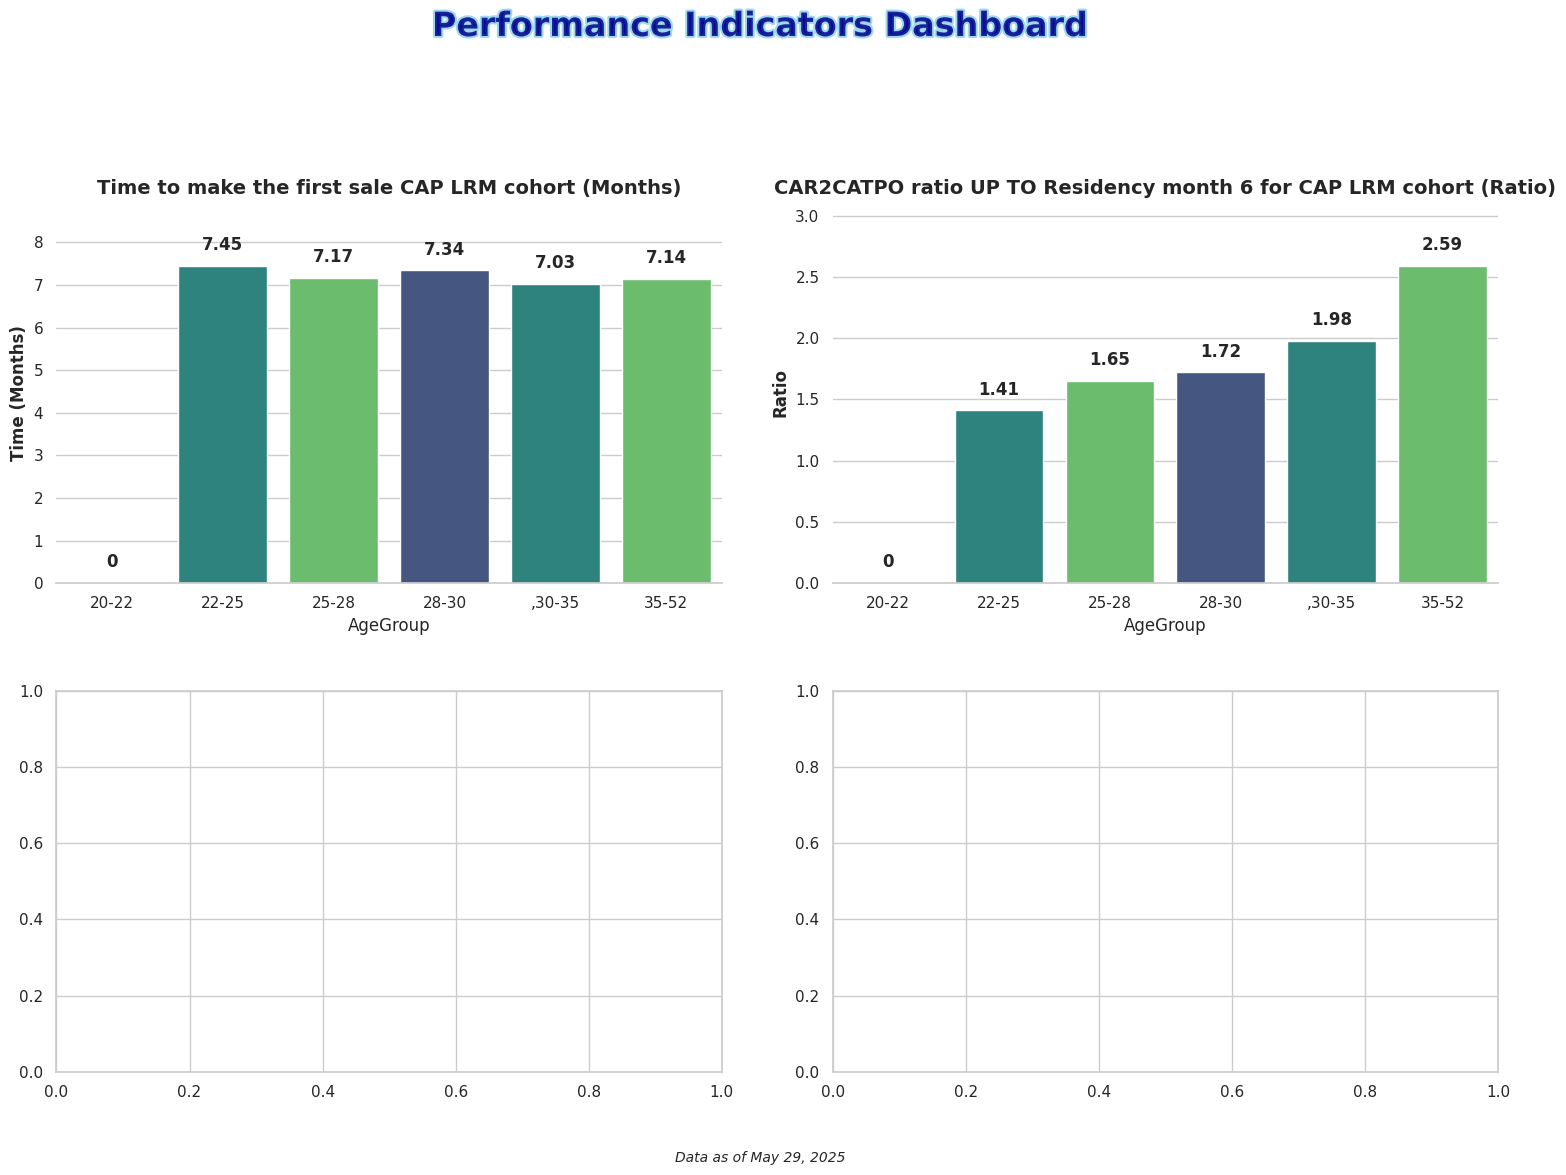

The matplotlib source for this figure:
import matplotlib.pyplot as plt
import numpy as np
import seaborn as sns
import pandas as pd
import matplotlib.animation as animation
from matplotlib import cm
from matplotlib.colors import LinearSegmentedColormap

# Set seaborn style
sns.set_theme(style="whitegrid")  # Set the seaborn theme
plt.rcParams['font.family'] = 'sans-serif'  # Use a cleaner font

# Data for the 4 bar charts
AgeGroup = ['20-22', '22-25','25-28', '28-30',',30-35', '35-52']

# Values for each of the 4 charts
values1 = [0,	7.45,	7.17,	7.34,	7.03,	7.14]
values2 = [0,	1.41,	1.65,	1.72,	1.98,	2.59]

# Create figure with 2x2 subplots
fig, axes = plt.subplots(2, 2, figsize=(16, 12))
axes = axes.flatten()  # Flatten the 2x2 array to make indexing easier

# Create a dazzling color palette
palette = sns.color_palette("viridis", 3)  # Vibrant color palette with good color progression
# Alternative eye-catching palettes you can try:
# palette = sns.color_palette("plasma", 3)  # Vibrant yellow-orange-purple
# palette = sns.color_palette("cubehelix", 3)  # Rainbow-like with good brightness variation
# palette = sns.color_palette("coolwarm", 3)  # Dramatic blue-red contrast

# Create bar charts for each subplot with the new titles requested including units
titles = [
    'Time to make the first sale CAP LRM cohort (Months)',
    'CAR2CATPO ratio UP TO Residency month 6 for CAP LRM cohort (Ratio)'
]
value_sets = [values1, values2]

# Create each subplot
for i, (ax, values, title) in enumerate(zip(axes, value_sets, titles)):
    # Create dataframe for this subplot
    df = pd.DataFrame({'AgeGroup': AgeGroup, 'Values': values})
    
    # Create the bar chart with seaborn
    sns.barplot(x='AgeGroup', y='Values', data=df, palette=palette, ax=ax)
      # Add labels and title with improved styling    ax.set_xlabel('Age Group', fontsize=12, fontweight='bold')
    # Set appropriate y-axis label based on the chart
    if i == 0:  # First chart (Time)
        ax.set_ylabel('Time (Months)', fontsize=12, fontweight='bold')
    else:  # Second chart (Ratio)
        ax.set_ylabel('Ratio', fontsize=12, fontweight='bold')
    ax.set_title(f'{title}', fontsize=14, fontweight='bold')
      # Add values on top of bars without currency symbols
    for j, v in enumerate(values):
        ax.text(j, v + (max(values) * 0.05), f'{v}', ha='center', fontweight='bold')
    
    # Set y-axis limit to make sure the text is visible
    ax.set_ylim(0, max(values) * 1.2)
    
    # Customize the grid
    sns.despine(left=True, ax=ax)  # Remove the left spine for cleaner look

# Add eye-catching common title with gradient effect
from matplotlib import patheffects

# Add stylish common title
title = fig.suptitle('Performance Indicators Dashboard', fontsize=24, fontweight='bold', y=0.98, 
                   color='darkblue', alpha=0.8)
# Add path effect for more pop
title.set_path_effects([patheffects.withStroke(linewidth=3, foreground='skyblue')])

# Add context information
plt.figtext(0.5, 0.02, 'Data as of May 29, 2025', ha='center', fontsize=10, fontstyle='italic')

# Add finishing touches
plt.tight_layout(pad=3.0, rect=[0, 0.03, 1, 0.95])  # Adjust layout to make room for titles
plt.savefig('Plot4 Revenue Indicators.png', dpi=300, bbox_inches='tight')  # Save high-quality image
# plt.show()